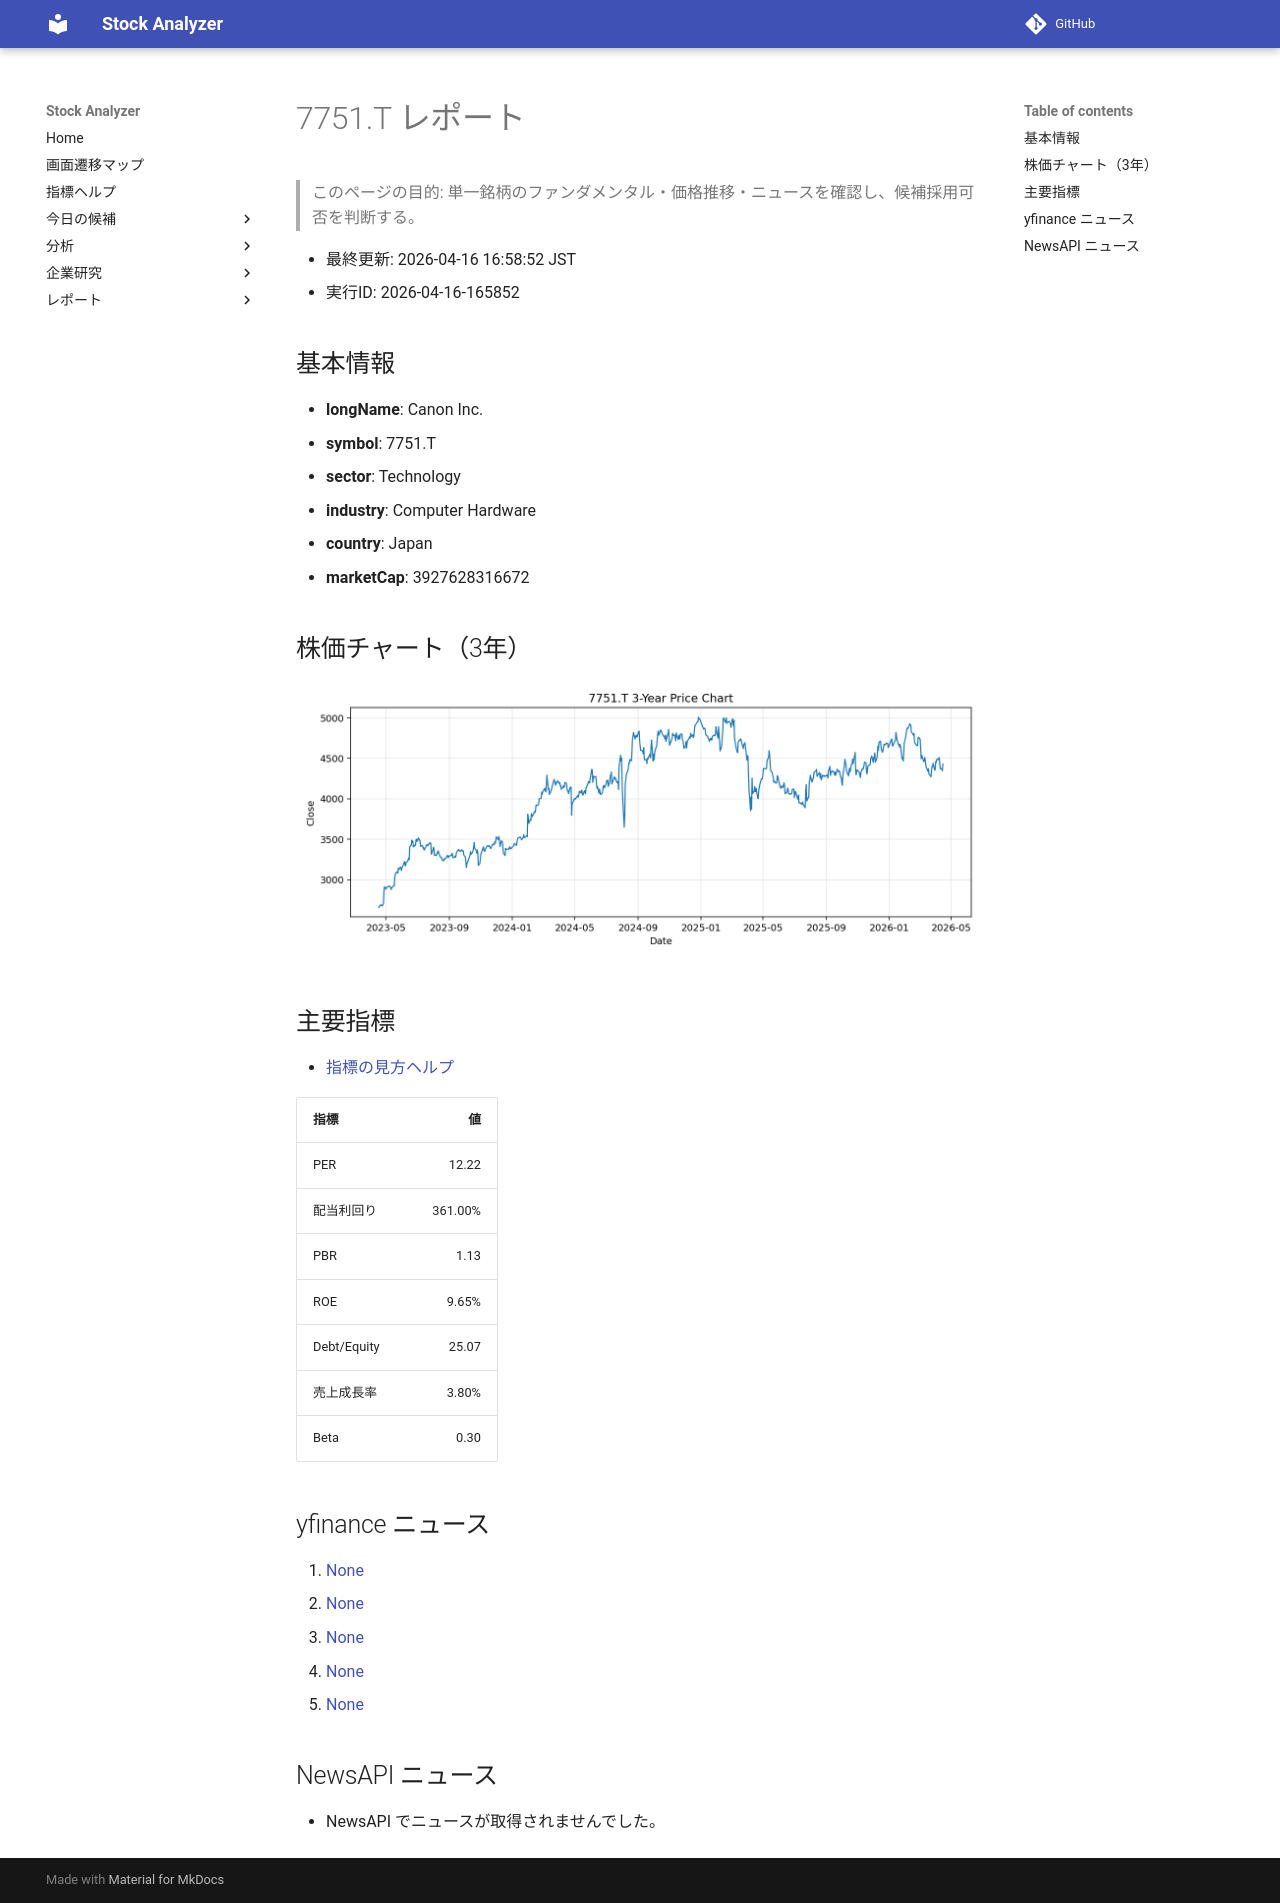

repository: Yumi-note/Making-APP · page: reports/2026-04-16/165852/7751_T/index.html · generator: mkdocs

# 7751.T レポート

> このページの目的: 単一銘柄のファンダメンタル・価格推移・ニュースを確認し、候補採用可否を判断する。

- 最終更新: 2026-04-16 16:58:52 JST
- 実行ID: 2026-04-16-165852

## 基本情報

- **longName**: Canon Inc.
- **symbol**: 7751.T
- **sector**: Technology
- **industry**: Computer Hardware
- **country**: Japan
- **marketCap**: 3927628316672

## 株価チャート（3年）

![7751.T 3-year price chart](7751_T_3y.png)

## 主要指標

- [指標の見方ヘルプ](../../../../indicators.md)

| 指標 | 値 |
|---|---:|
| PER | 12.22 |
| 配当利回り | 361.00% |
| PBR | 1.13 |
| ROE | 9.65% |
| Debt/Equity | 25.07 |
| 売上成長率 | 3.80% |
| Beta | 0.30 |

## yfinance ニュース

1. [None](None)
2. [None](None)
3. [None](None)
4. [None](None)
5. [None](None)

## NewsAPI ニュース

- NewsAPI でニュースが取得されませんでした。
